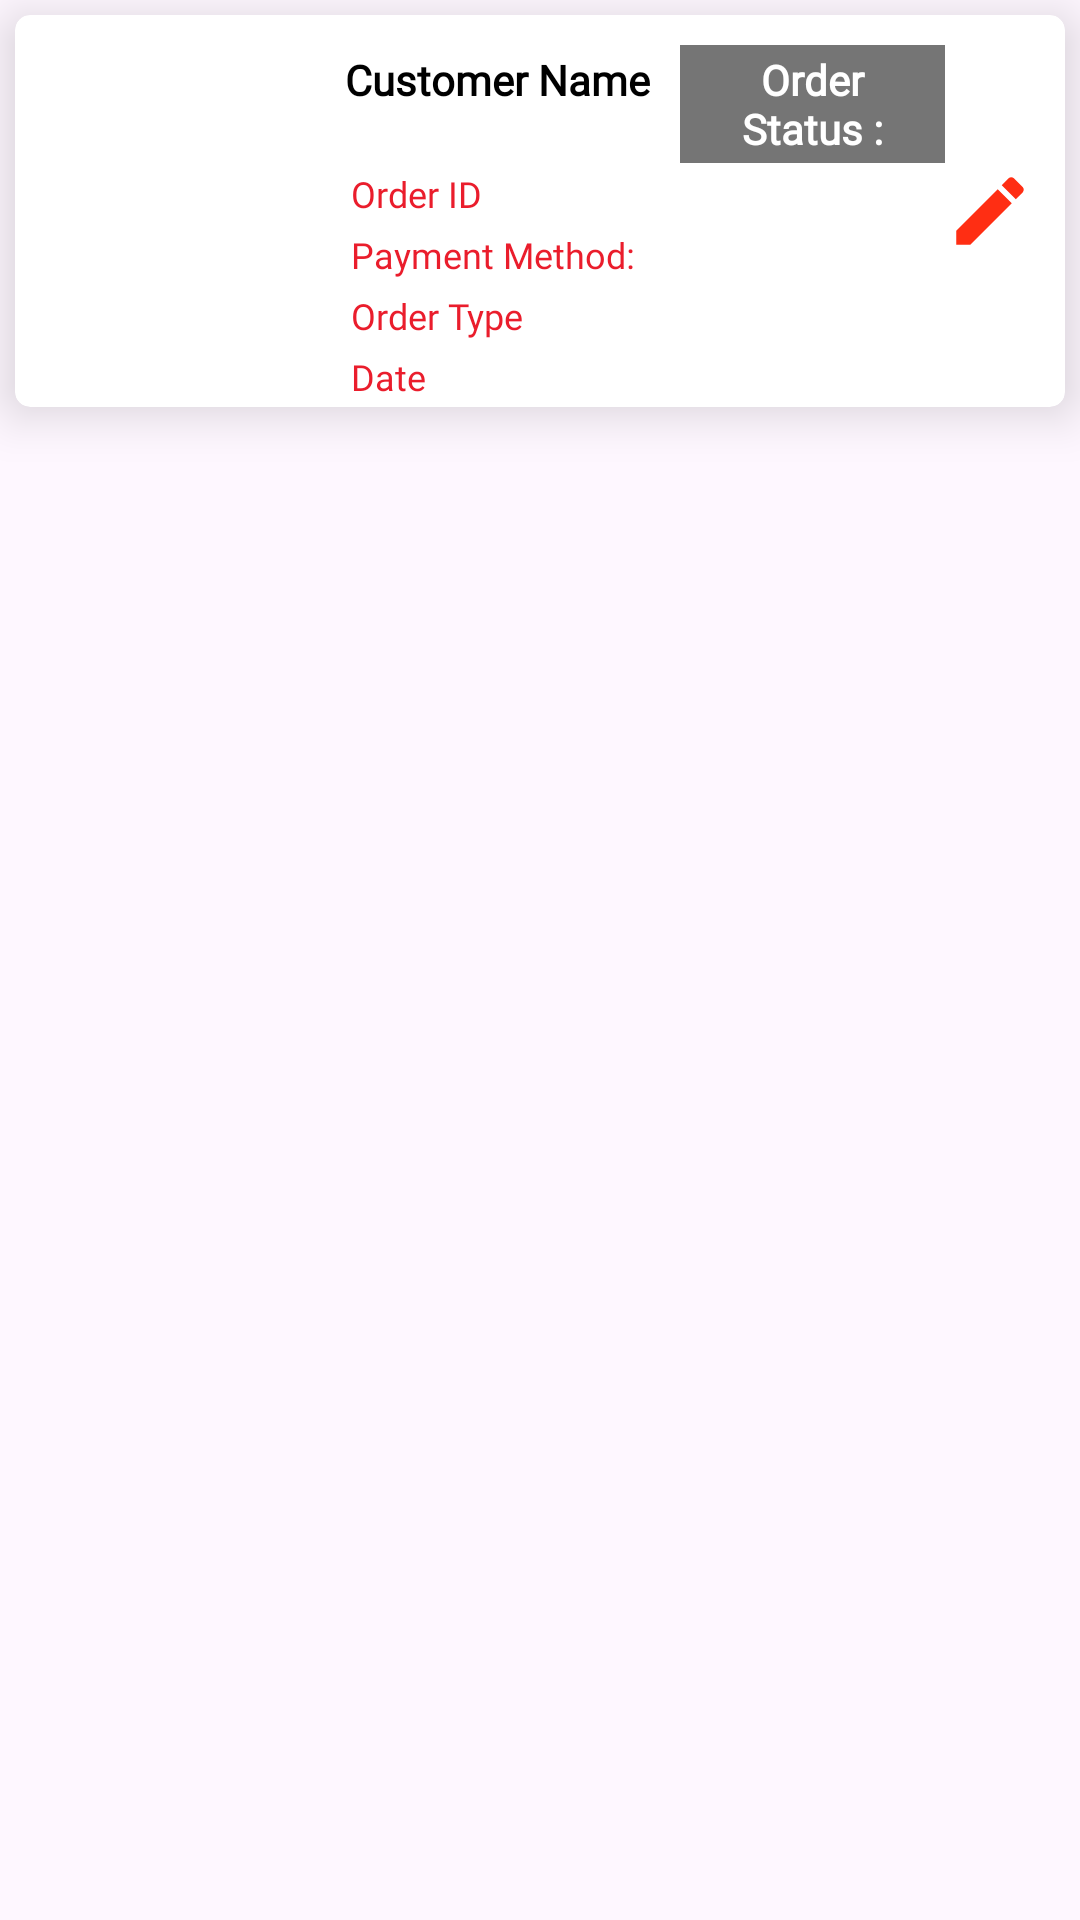

This screen was rendered from an Android layout file. Write that file and the resources it references.
<!-- AndroidManifest.xml: application theme AppTheme -->
<!-- res/layout/order_item.xml -->
<?xml version="1.0" encoding="utf-8"?>
<RelativeLayout xmlns:android="http://schemas.android.com/apk/res/android"
    xmlns:app="http://schemas.android.com/apk/res-auto"
    xmlns:tools="http://schemas.android.com/tools"
    android:layout_width="match_parent"
    android:layout_height="wrap_content"
    android:orientation="vertical">

    <androidx.cardview.widget.CardView
        android:layout_width="match_parent"
        android:layout_height="wrap_content"
        android:layout_marginLeft="5dp"
        android:layout_marginTop="5dp"
        android:layout_marginRight="5dp"
        android:layout_marginBottom="5dp"
        android:foreground="?android:attr/selectableItemBackground"
        app:cardBackgroundColor="@color/white"
        app:cardCornerRadius="5dp"
        app:cardElevation="10dp"
        app:cardPreventCornerOverlap="false">

        <LinearLayout
            android:layout_width="match_parent"
            android:layout_height="match_parent"
            android:baselineAligned="false"
            android:orientation="horizontal">

            <LinearLayout
                android:layout_width="wrap_content"
                android:layout_height="wrap_content"

                android:gravity="center"
                android:orientation="vertical">

                <ImageView
                    android:id="@+id/cart_product_image"
                    android:layout_width="100dp"
                    android:layout_height="120dp"
                    android:layout_weight="1"
                    android:contentDescription="TODO"
                    android:scaleType="fitCenter"
                    app:srcCompat="@drawable/order" />
            </LinearLayout>

            <LinearLayout
                android:layout_width="wrap_content"
                android:layout_height="wrap_content"
                android:layout_marginTop="10dp"
                android:layout_weight="1"
                android:orientation="vertical"
                android:paddingLeft="10dp">

                <LinearLayout
                    android:layout_width="match_parent"
                    android:layout_height="match_parent"
                    android:orientation="horizontal">

                    <TextView
                        android:id="@+id/txt_customer_name"
                        android:layout_width="wrap_content"
                        android:layout_height="wrap_content"
                        android:fontFamily="@font/sailec_regular"
                        android:text="Customer Name"
                        android:textColor="@android:color/black"
                        android:textSize="14sp"
                        android:textStyle="bold" />

                    <TextView
                        android:id="@+id/txt_order_status"
                        android:layout_width="wrap_content"
                        android:layout_height="wrap_content"
                        android:layout_marginLeft="10dp"
                        android:layout_weight="1"
                        android:background="@color/textColorPrimaryDark"
                        android:fontFamily="@font/sailec_regular"
                        android:gravity="center"
                        android:padding="2dp"
                        android:text="@string/order_status"
                        android:textColor="@color/white"
                        android:textSize="14sp"
                        android:textStyle="bold" />
                </LinearLayout>

                <TextView
                    android:id="@+id/txt_order_id"
                    android:layout_width="match_parent"
                    android:layout_height="wrap_content"
                    android:fontFamily="@font/sailec_regular"
                    android:padding="2dp"
                    android:text="Order ID"
                    android:textColor="#EA1D2C"
                    android:textSize="12sp" />

                <TextView
                    android:id="@+id/txt_payment_method"
                    android:layout_width="match_parent"
                    android:layout_height="wrap_content"
                    android:fontFamily="@font/sailec_regular"
                    android:padding="2dp"
                    android:text="@string/payment_method"
                    android:textColor="#EA1D2C"
                    android:textSize="12sp" />

                <TextView
                    android:id="@+id/txt_order_type"
                    android:layout_width="match_parent"
                    android:layout_height="wrap_content"
                    android:fontFamily="@font/sailec_regular"
                    android:padding="2dp"
                    android:text="Order Type"
                    android:textColor="#EA1D2C"
                    android:textSize="12sp" />

                <TextView
                    android:id="@+id/txt_date"
                    android:layout_width="wrap_content"
                    android:layout_height="wrap_content"
                    android:fontFamily="@font/sailec_regular"
                    android:padding="2dp"
                    android:text="Date"
                    android:textColor="#EA1D2C"
                    android:textSize="12sp" />

            </LinearLayout>

            <LinearLayout
                android:layout_width="wrap_content"
                android:layout_height="match_parent"
                android:layout_gravity="center"
                android:layout_marginRight="10dp"
                android:gravity="center"
                android:orientation="vertical">

                <LinearLayout
                    android:layout_width="match_parent"
                    android:layout_height="wrap_content"
                    android:layout_gravity="center"
                    android:gravity="center_horizontal|center_vertical"
                    android:orientation="vertical">

                    <ImageView
                        android:id="@+id/img_status"
                        android:layout_width="30dp"
                        android:layout_height="30dp"
                        app:srcCompat="@drawable/ic_edit"
                        tools:ignore="VectorDrawableCompat" />
                </LinearLayout>

            </LinearLayout>
        </LinearLayout>
    </androidx.cardview.widget.CardView>
</RelativeLayout>
<!-- resources referenced by this layout -->
<resources>
  <color name="textColorPrimaryDark">#757575</color>
  <color name="white">#FFFFFF</color>
  <!-- drawable ic_edit (drawable) -->
  <vector android:height="24dp" android:tint="#FF2E13"
      android:viewportHeight="24" android:viewportWidth="24"
      android:width="24dp" xmlns:android="http://schemas.android.com/apk/res/android">
      <path android:fillColor="@android:color/white" android:pathData="M3,17.25V21h3.75L17.81,9.94l-3.75,-3.75L3,17.25zM20.71,7.04c0.39,-0.39 0.39,-1.02 0,-1.41l-2.34,-2.34c-0.39,-0.39 -1.02,-0.39 -1.41,0l-1.83,1.83 3.75,3.75 1.83,-1.83z"/>
  </vector>
  <string name="order_status">Order Status : </string>
  <string name="payment_method">Payment Method: </string>
  <style name="AppTheme" parent="Theme.Material3.DayNight.NoActionBar">
          
          <item name="colorPrimary">@color/colorPrimary</item>
          <item name="colorPrimaryDark">@color/colorPrimaryDark</item>
          <item name="colorAccent">@color/colorAccent</item>
          <item name="android:windowContentOverlay">@null</item>
          <item name="android:statusBarColor">@color/colorPrimary</item>
      </style>
  <color name="colorPrimary">#01baef</color>
  <color name="colorPrimaryDark">#01baef</color>
  <color name="colorAccent">#01baef</color>
</resources>
